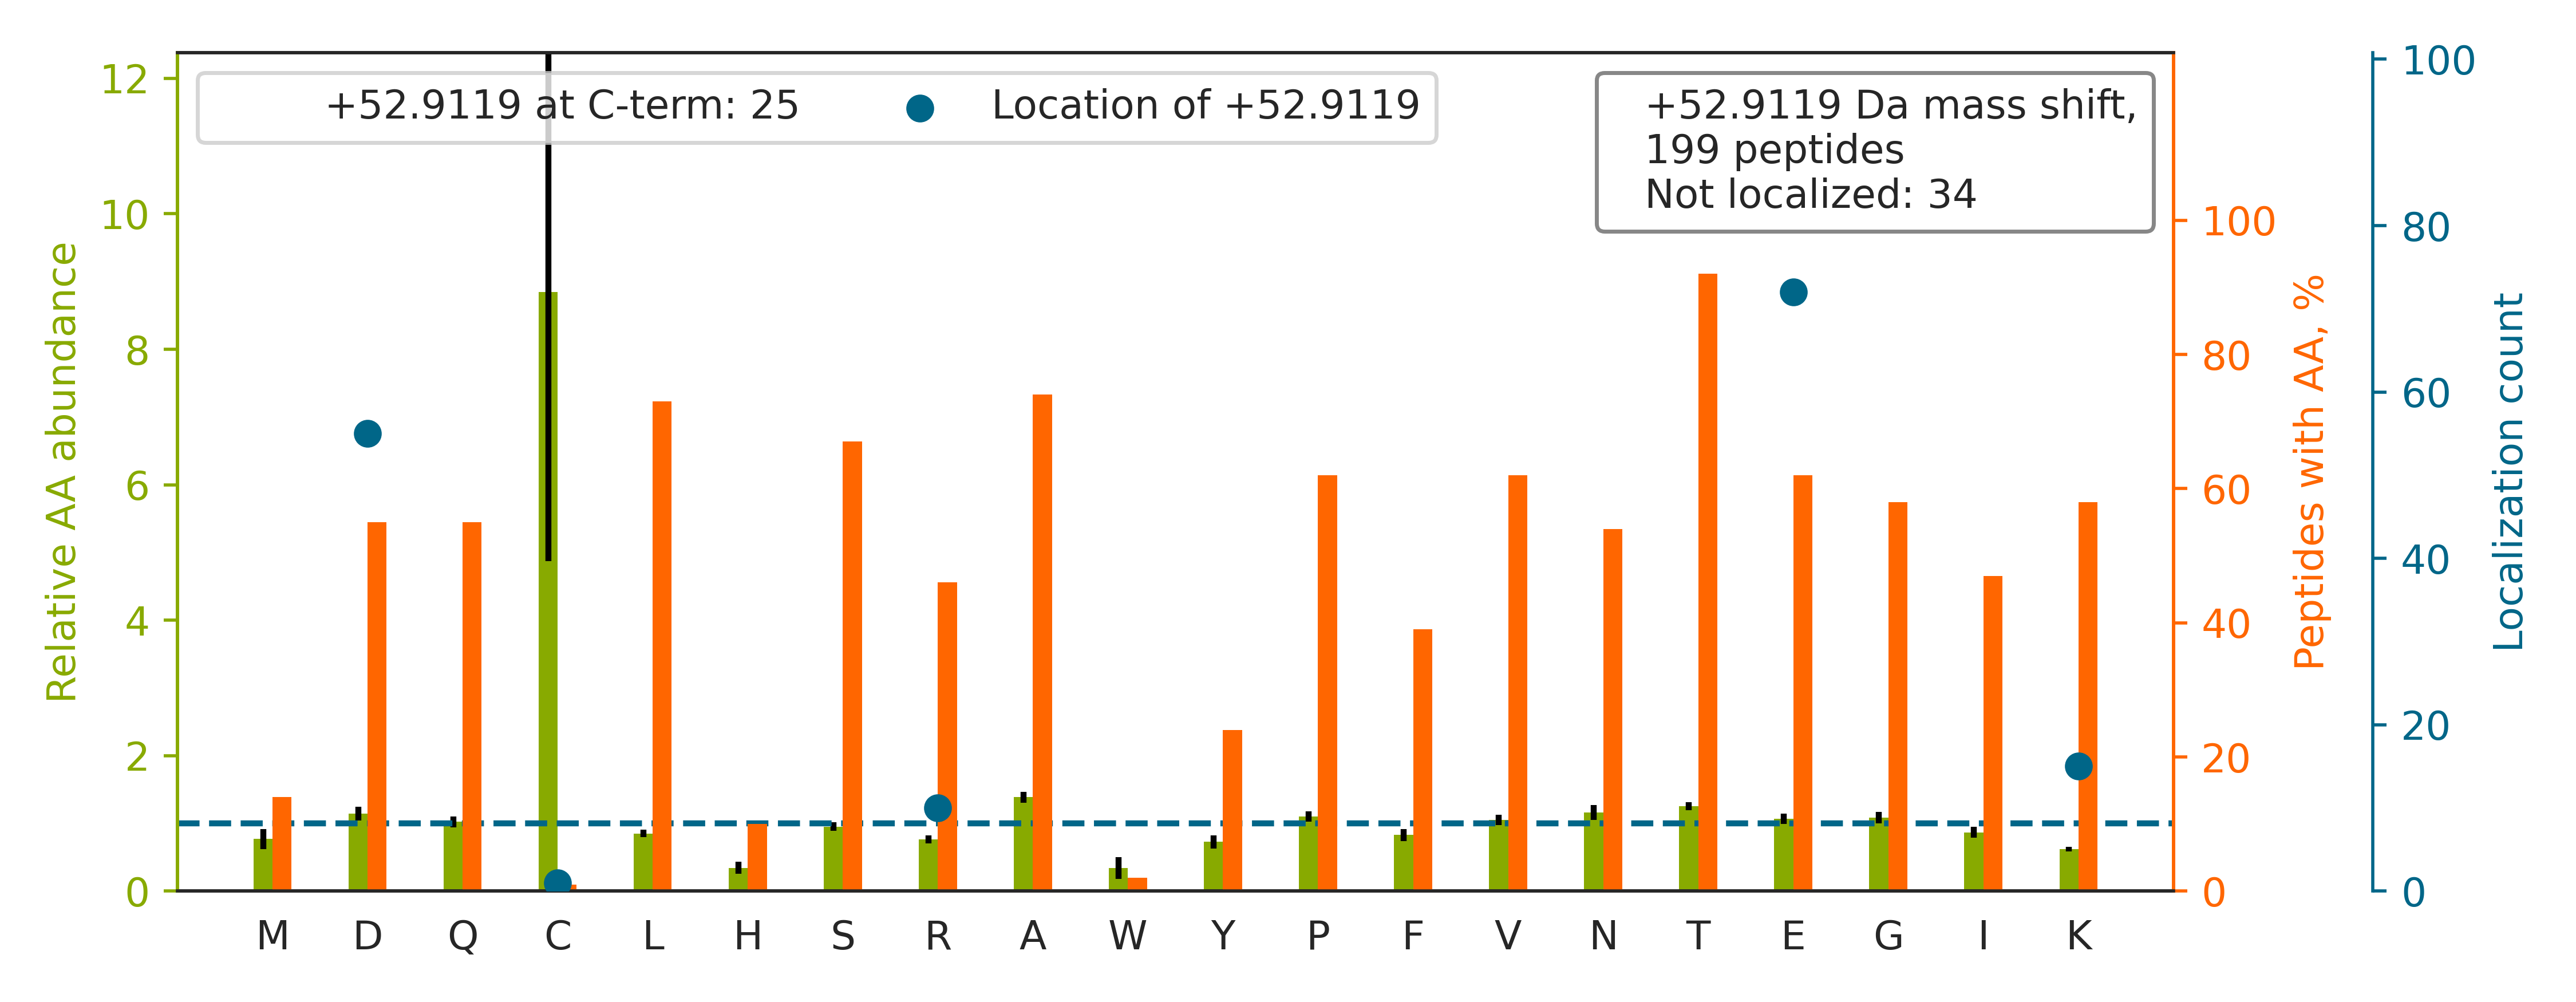

Source data for this figure (header and first rows):
top isoform	localization score	spectrum
SINPDEAVAYGAAVQAAILSGDK		20160929_QE1_nlc1_BTW_SA_hs_HELA_S_Exp3_…
TSRPENAIIYNNNE[+53]DFQVGQAK	0.8905	20160929_QE1_nlc1_BTW_SA_hs_HELA_S_Exp3_…
TPQGPPEIYSD[+53]TQFPSLQSTAK	0.9886	20160929_QE1_nlc1_BTW_SA_hs_HELA_S_Exp3_…
TAFDEAIAELDTLNEDSYK		20160929_QE1_nlc1_BTW_SA_hs_HELA_S_Exp3_…
TIIGSFNGALAAVPVQD[+53]LGSTVIK	0.9999	20160929_QE1_nlc1_BTW_SA_hs_HELA_S_Exp3_…
TATE[+53]SFASDPILYRPVAVALDTK	0.9343	20160929_QE1_nlc1_BTW_SA_hs_HELA_S_Exp3_…
TAFDEAIAELDTLNEESYK		20160929_QE1_nlc1_BTW_SA_hs_HELA_S_Exp3_…
SLVASLAE[+53]PDFVVTDFAK	0.9982	20160929_QE1_nlc1_BTW_SA_hs_HELA_S_Exp3_…
TSSAE[+53]TPTIPLGSAVEAIK	1	20160929_QE1_nlc1_BTW_SA_hs_HELA_S_Exp3_…
TILSNQTVD[+53]IPENVDITLK	0.9999	20160929_QE1_nlc1_BTW_SA_hs_HELA_S_Exp3_…
TIGGGDDSFNTFFSETGAGK		20160929_QE1_nlc1_BTW_SA_hs_HELA_S_Exp3_…
SLGSVQAPSYGARPVSSAASVYAGAGGSGSR[+53]	1.0	20160929_QE1_nlc1_BTW_SA_hs_HELA_S_Exp3_…
TITLEVEPSDTIENVK		20160929_QE1_nlc1_BTW_SA_hs_HELA_S_Exp3_…
SLLVIPNTLAVNAAQD[+53]STDLVAK	0.9954	20160929_QE1_nlc1_BTW_SA_hs_HELA_S_Exp3_…
TVE[+53]LSIPADPANLDSEAK	0.4428	20160929_QE1_nlc1_BTW_SA_hs_HELA_S_Exp3_…
TIQNSSVSPTSSSSSSSSTGE[+53]TQTQSSSR	1	20160929_QE1_nlc1_BTW_SA_hs_HELA_S_Exp3_…
TVTNAVVTVPAYFND[+53]SQR	0.9977	20160929_QE1_nlc1_BTW_SA_hs_HELA_S_Exp3_…
TRIID[+53]VVYNASNNELVR	0.1488	20160929_QE1_nlc1_BTW_SA_hs_HELA_S_Exp3_…
TFEEDPAVGAIVLTGGDK		20160929_QE1_nlc1_BTW_SA_hs_HELA_S_Exp3_…
STSFRGGMGSGGLATGIAGGLAGMGGIQNE[+53]K	0.5865	20160929_QE1_nlc1_BTW_SA_hs_HELA_S_Exp3_…
TVITPD[+53]PNLSIDQVGVPR	0.9985	20160929_QE1_nlc1_BTW_SA_hs_HELA_S_Exp3_…
SENGLE[+53]FTSSGSANTETTK	0.07299	20160929_QE1_nlc1_BTW_SA_hs_HELA_S_Exp3_…
TAE[+53]SQTPTPSATSFFSGK	1.0	20160929_QE1_nlc1_BTW_SA_hs_HELA_S_Exp3_…
SVPTSTVFYPSD[+53]GVATEK	1.0	20160929_QE1_nlc1_BTW_SA_hs_HELA_S_Exp3_…
TPSFGISAPQVSIPD[+53]VNVNLK	0.9996	20160929_QE1_nlc1_BTW_SA_hs_HELA_S_Exp3_…
TTHFVE[+53]GGDAGNREDQINR	0.9989	20160929_QE1_nlc1_BTW_SA_hs_HELA_S_Exp3_…
TQIAPGSQTVLGIGPGPAD[+53]LIDK	0.9282	20160929_QE1_nlc1_BTW_SA_hs_HELA_S_Exp3_…
TID[+53]LGAAAHYTGDK	1	20160929_QE1_nlc1_BTW_SA_hs_HELA_S_Exp3_…
SYELPD[+53]GQVITIGNER	0.807	20160929_QE1_nlc1_BTW_SA_hs_HELA_S_Exp3_…
SVSTPSE[+53]AGSQDSGDGAVGSR	0.7293	20160929_QE1_nlc1_BTW_SA_hs_HELA_S_Exp3_…
TVATPLNQVANPNSAIFGGARPR[+53]	1.0	20160929_QE1_nlc1_BTW_SA_hs_HELA_S_Exp3_…
TIGTGLVTNTLAMTE[+53]EEK	0.768	20160929_QE1_nlc1_BTW_SA_hs_HELA_S_Exp3_…
TPVEE[+53]VPAAIAPFQGR	0.8043	20160929_QE1_nlc1_BTW_SA_hs_HELA_S_Exp3_…
TLAQLNPE[+53]SSLFIIASK	1	20160929_QE1_nlc1_BTW_SA_hs_HELA_S_Exp3_…
TRTFNTSTGGLLLPSD[+53]TK	0.8736	20160929_QE1_nlc1_BTW_SA_hs_HELA_S_Exp3_…
TINLYPLTNYTFGTK		20160929_QE1_nlc1_BTW_SA_hs_HELA_S_Exp3_…
VTIAQGGVLPNIQAVLLPK[+53]	1.0	20160929_QE1_nlc1_BTW_SA_hs_HELA_S_Exp3_…
TAVD[+53]SGIPLLTNFQVTK	0.9999	20160929_QE1_nlc1_BTW_SA_hs_HELA_S_Exp3_…
TD[+53]ASSASSFLDSDELER	0.9117	20160929_QE1_nlc1_BTW_SA_hs_HELA_S_Exp3_…
SNLAYD[+53]IVQLPTGLTGIK	1	20160929_QE1_nlc1_BTW_SA_hs_HELA_S_Exp3_…
TVQLTSSE[+53]LESTLETLK	0.9871	20160929_QE1_nlc1_BTW_SA_hs_HELA_S_Exp3_…
TQTAIASEDMPNTLTEAEK		20160929_QE1_nlc1_BTW_SA_hs_HELA_S_Exp3_…
TYQE[+53]LLVNQNPIAQPLASR	1.0	20160929_QE1_nlc1_BTW_SA_hs_HELA_S_Exp3_…
TAAE[+53]LLQSQGSQAGGSQTLK	1	20160929_QE1_nlc1_BTW_SA_hs_HELA_S_Exp3_…
TETVEEPMEEEEAAK		20160929_QE1_nlc1_BTW_SA_hs_HELA_S_Exp3_…
TLMNLGGLAVAR[+53]	1.0	20160929_QE1_nlc1_BTW_SA_hs_HELA_S_Exp3_…
HVSPAGAAVGIPLSEDEAK		20160929_QE1_nlc1_BTW_SA_hs_HELA_S_Exp3_…
TVIRLPSGSGAASPTGSAVDIR[+53]	0.6228	20160929_QE1_nlc1_BTW_SA_hs_HELA_S_Exp3_…
TVSLLDENNVSSYLSK		20160929_QE1_nlc1_BTW_SA_hs_HELA_S_Exp3_…
TVLMNPNIASVQTNE[+53]VGLK	0.9661	20160929_QE1_nlc1_BTW_SA_hs_HELA_S_Exp3_…
TVQSLE[+53]IDLDSMR	0.9818	20160929_QE1_nlc1_BTW_SA_hs_HELA_S_Exp3_…
TTQVPQFILD[+53]DFIQNDR	0.8837	20160929_QE1_nlc1_BTW_SA_hs_HELA_S_Exp3_…
TELEDTLDSTAAQQELR		20160929_QE1_nlc1_BTW_SA_hs_HELA_S_Exp3_…
TSIDAYDNFDNISLAQR		20160929_QE1_nlc1_BTW_SA_hs_HELA_S_Exp3_…
SAAQAAAQTNSNAAGK[+53]	1.0	20160929_QE1_nlc1_BTW_SA_hs_HELA_S_Exp3_…
TAFQE[+53]ALDAAGDK	0.9966	20160929_QE1_nlc1_BTW_SA_hs_HELA_S_Exp3_…
TPAALAALSLTGSGTPPTAANYPSSSR[+53]	1.0	20160929_QE1_nlc1_BTW_SA_hs_HELA_S_Exp3_…
TTLQVD[+53]TLNAELAAER	0.9964	20160929_QE1_nlc1_BTW_SA_hs_HELA_S_Exp3_…
TQPSSGVD[+53]SAVGTLPATSPQSTSVQAK	1	20160929_QE1_nlc1_BTW_SA_hs_HELA_S_Exp3_…
TQLEELEDELQATEDAK		20160929_QE1_nlc1_BTW_SA_hs_HELA_S_Exp3_…
... 139 more rows
